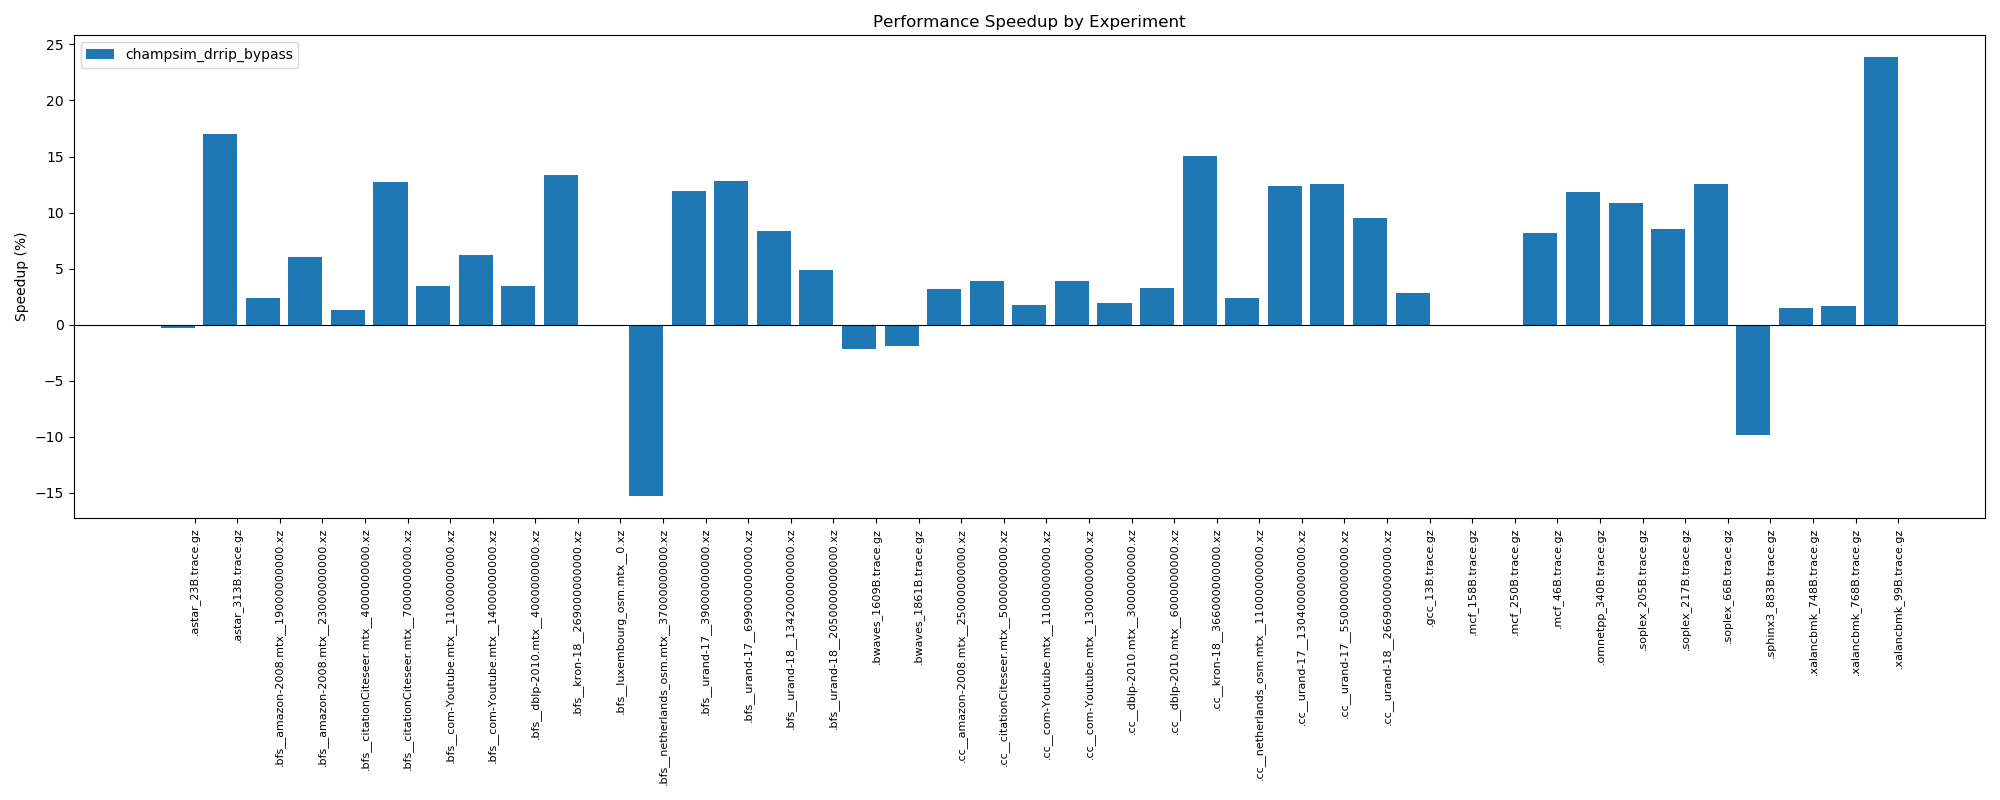

The table this chart was drawn from, first rows:
Benchmark, Baseline_IPC, champsim_drrip_bypass_IPC, champsim_drrip_bypass_Speedup
.astar_23B.trace.gz, 0.588, 0.5864, -0.27%
.astar_313B.trace.gz, 0.3884, 0.4545, 17.02%
.bfs__amazon-2008.mtx__19000000000.xz, 1.369, 1.402, 2.41%
.bfs__amazon-2008.mtx__23000000000.xz, 1.069, 1.134, 6.08%
.bfs__citationCiteseer.mtx__4000000000.x…, 1.302, 1.319, 1.31%
.bfs__citationCiteseer.mtx__7000000000.x…, 0.8282, 0.9339, 12.76%
.bfs__com-Youtube.mtx__11000000000.xz, 1.157, 1.197, 3.46%
.bfs__com-Youtube.mtx__14000000000.xz, 1.448, 1.538, 6.22%
.bfs__dblp-2010.mtx__4000000000.xz, 1.169, 1.209, 3.42%
.bfs__kron-18__269000000000.xz, 0.8151, 0.9241, 13.37%
.bfs__luxembourg_osm.mtx__0.xz, 1.356, 1.356, 0.00%
.bfs__netherlands_osm.mtx__37000000000.x…, 0.9218, 0.781, -15.27%
.bfs__urand-17__39000000000.xz, 1.025, 1.147, 11.90%
.bfs__urand-17__699000000000.xz, 1.031, 1.163, 12.80%
.bfs__urand-18__1342000000000.xz, 1.14, 1.235, 8.33%
.bfs__urand-18__2050000000000.xz, 1.156, 1.212, 4.84%
.bwaves_1609B.trace.gz, 1.592, 1.558, -2.14%
.bwaves_1861B.trace.gz, 1.647, 1.616, -1.88%
.cc__amazon-2008.mtx__25000000000.xz, 0.8318, 0.858, 3.15%
.cc__citationCiteseer.mtx__5000000000.xz, 0.7066, 0.7343, 3.92%
.cc__com-Youtube.mtx__11000000000.xz, 1.105, 1.124, 1.72%
.cc__com-Youtube.mtx__13000000000.xz, 1.098, 1.141, 3.92%
.cc__dblp-2010.mtx__3000000000.xz, 1.07, 1.091, 1.96%
.cc__dblp-2010.mtx__6000000000.xz, 1.03, 1.064, 3.30%
.cc__kron-18__366000000000.xz, 0.5994, 0.6895, 15.03%
.cc__netherlands_osm.mtx__11000000000.xz, 1.176, 1.204, 2.38%
.cc__urand-17__1304000000000.xz, 0.7437, 0.8355, 12.34%
.cc__urand-17__550000000000.xz, 0.7475, 0.8413, 12.55%
.cc__urand-18__2669000000000.xz, 0.6511, 0.7132, 9.54%
.gcc_13B.trace.gz, 0.7329, 0.7537, 2.84%
.mcf_158B.trace.gz, N/A, 0.2607, N/A
.mcf_250B.trace.gz, N/A, 0.2898, N/A
.mcf_46B.trace.gz, 0.2841, 0.3073, 8.17%
.omnetpp_340B.trace.gz, 0.4671, 0.5224, 11.84%
.soplex_205B.trace.gz, 0.6773, 0.7509, 10.87%
.soplex_217B.trace.gz, 0.6737, 0.7313, 8.55%
.soplex_66B.trace.gz, 0.7449, 0.8387, 12.59%
.sphinx3_883B.trace.gz, 1.923, 1.733, -9.88%
.xalancbmk_748B.trace.gz, 1.325, 1.345, 1.51%
.xalancbmk_768B.trace.gz, 1.284, 1.305, 1.64%
.xalancbmk_99B.trace.gz, 0.5207, 0.6449, 23.85%
